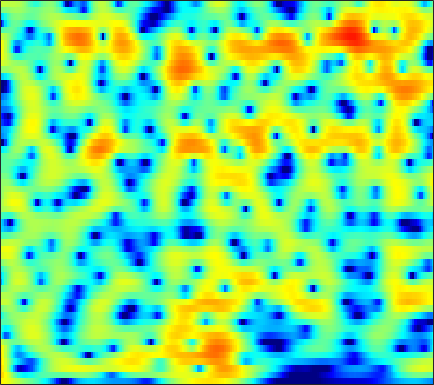

The data file committed next to this chart (first rows):
4.9661, 4.6947, 4.3013, 3.8781, 3.5444, 3.0815, 2.6038, 2.239, 1.7495, 1.2597, 0.77213, 0.4081, -0.077032, -0.56804, -0.94285, -1.4539, -1.9898, -2.4188, -3.0439, -3.7513, -4.5651, -5.2631, -6.3368, -7.6264
6.444, 5.679, 4.556, 3.315, 2.311, 0.8884, -0.597, -1.711, -3.101, -4.22, -4.898, -5.067, -4.906, -4.458, -4.039, -3.46, -2.919, -2.559, -2.151, -1.826, -1.589, -1.465, -1.36, -1.317
6.288, 5.001, 3.047, 0.7785, -1.171, -4.181, -7.771, -10.88, -14.98, -16.6, -15.49, -14.46, -13.31, -12.15, -11.07, -9.338, -7.433, -6.037, -4.316, -2.81, -1.527, -0.6983, 0.2506, 1.046
5.783, 4.59, 2.906, 1.145, -0.1909, -1.944, -3.606, -4.764, -6.165, -7.431, -8.621, -9.477, -10.51, -11.15, -11.08, -10.05, -8.29, -6.835, -4.925, -3.198, -1.725, -0.7847, 0.2671, 1.112
5.343, 4.07, 2.21, 0.1573, -1.499, -3.829, -6.156, -7.653, -8.801, -8.701, -7.803, -6.95, -5.823, -4.78, -4.055, -3.12, -2.232, -1.613, -0.844, -0.1354, 0.4903, 0.8959, 1.336, 1.653
5.162, 4.017, 2.353, 0.5218, -0.9592, -3.064, -5.136, -6.353, -6.918, -6.162, -4.751, -3.639, -2.297, -1.178, -0.4956, 0.2547, 0.8606, 1.216, 1.543, 1.696, 1.679, 1.56, 1.264, 0.8058
2.65, 1.786, 0.7833, 0.01667, -0.3841, -0.7038, -0.7882, -0.7158, -0.4672, -0.08824, 0.3712, 0.7365, 1.206, 1.629, 1.891, 2.135, 2.251, 2.253, 2.121, 1.802, 1.273, 0.7296, -0.217, -1.469
-4.293, -7.19, -10.73, -9.832, -7.383, -4.557, -2.462, -1.249, 0.04189, 1.055, 1.853, 2.332, 2.826, 3.173, 3.348, 3.444, 3.364, 3.191, 2.821, 2.287, 1.586, 0.9462, -0.06344, -1.237
-3.053, -4.126, -4.945, -4.73, -4.004, -2.694, -1.346, -0.4274, 0.6296, 1.496, 2.183, 2.591, 2.998, 3.244, 3.331, 3.324, 3.156, 2.918, 2.448, 1.806, 0.9869, 0.2435, -0.9177, -2.265
-1.723, -1.679, -1.467, -1.108, -0.7621, -0.2399, 0.3127, 0.7235, 1.244, 1.708, 2.102, 2.346, 2.609, 2.763, 2.794, 2.735, 2.565, 2.347, 1.907, 1.28, 0.4484, -0.3207, -1.547, -3.053
-4.154, -2.842, -1.554, -0.6438, -0.1349, 0.3566, 0.6768, 0.8356, 0.994, 1.134, 1.295, 1.431, 1.663, 1.925, 2.1, 2.265, 2.334, 2.301, 2.11, 1.729, 1.153, 0.5933, -0.3361, -1.484
-0.9769, -0.2037, 0.5527, 0.9736, 1.072, 0.917, 0.4501, -0.09551, -1.031, -2.049, -2.747, -2.789, -2.122, -0.9383, 0.01871, 1.134, 1.95, 2.364, 2.676, 2.726, 2.522, 2.203, 1.556, 0.6792
2.599, 2.564, 2.458, 2.2, 1.846, 1.108, -0.01765, -1.223, -3.553, -7.221, -13.23, -15.36, -8.797, -4.479, -2.382, -0.3935, 0.9535, 1.652, 2.262, 2.561, 2.576, 2.417, 2.002, 1.375
1.815, 1.79, 1.746, 1.647, 1.503, 1.184, 0.6966, 0.2329, -0.4725, -1.171, -1.657, -1.811, -1.683, -1.176, -0.7265, -0.1999, 0.2454, 0.5282, 0.8079, 0.965, 1.01, 0.9733, 0.8155, 0.4926
-1.378, -0.805, -0.01806, 0.6814, 1.118, 1.53, 1.735, 1.782, 1.74, 1.581, 1.34, 1.135, 0.7578, 0.3198, -0.004282, -0.4692, -0.9375, -1.232, -1.471, -1.455, -1.181, -0.8775, -0.4779, -0.2073
-7.67, -4.85, -2.149, -0.2363, 0.8249, 1.864, 2.563, 2.885, 3.069, 3.012, 2.709, 2.344, 1.65, 0.5858, -0.4681, -2.257, -4.736, -7.174, -10.5, -10.09, -6.708, -4.492, -2.312, -0.7847
-5.884, -4.209, -2.189, -0.5132, 0.4781, 1.473, 2.165, 2.489, 2.668, 2.597, 2.282, 1.877, 1.192, 0.2367, -0.7155, -2.259, -4.105, -5.562, -7.063, -6.928, -5.252, -3.787, -2.085, -0.7118
-3.273, -2.178, -0.9312, 0.06915, 0.6693, 1.257, 1.588, 1.678, 1.629, 1.398, 1.027, 0.6311, 0.06641, -0.4551, -0.8702, -1.405, -1.802, -2.019, -2.122, -1.956, -1.579, -1.205, -0.63, -0.07457
-0.08839, 0.5577, 1.255, 1.731, 1.94, 2.034, 1.866, 1.578, 0.993, 0.1877, -0.7345, -1.425, -2.313, -2.837, -2.911, -2.731, -2.373, -2.059, -1.615, -1.189, -0.8187, -0.5573, -0.2064, 0.09055
2.983, 3.263, 3.522, 3.627, 3.563, 3.256, 2.678, 2.029, 0.7792, -1.01, -3.514, -5.989, -10.64, -13.64, -10.93, -7.078, -4.649, -3.439, -2.389, -1.846, -1.595, -1.509, -1.462, -1.343
3.68, 3.881, 4.04, 4.067, 3.984, 3.686, 3.179, 2.619, 1.586, 0.2182, -1.593, -3.04, -4.956, -5.888, -5.464, -4.31, -3.237, -2.701, -2.495, -2.9, -3.907, -5.109, -7.199, -8.667
1.451, 1.766, 2.084, 2.271, 2.353, 2.386, 2.291, 2.152, 1.883, 1.519, 1.026, 0.6855, 0.3482, 0.01834, -0.1072, -0.2315, -0.3968, -0.6296, -1.209, -2.135, -3.633, -5.18, -7.782, -10.01
-2.53, -2.182, -1.833, -1.553, -1.337, -0.969, -0.5499, -0.2097, 0.2438, 0.6117, 0.9409, 1.058, 1.209, 1.287, 1.27, 1.206, 1.048, 0.8486, 0.5003, 0.04147, -0.4975, -0.8862, -1.308, -1.48
-5.966, -6.281, -7.061, -7.804, -7.927, -7.108, -5.414, -4.045, -2.457, -1.165, -0.156, 0.4438, 0.9507, 1.335, 1.505, 1.611, 1.611, 1.567, 1.457, 1.285, 1.131, 1.009, 0.8942, 0.8786
-5.952, -7.084, -9.725, -14.56, -20.19, -14.54, -8.558, -5.711, -3.107, -1.288, -0.1344, 0.5624, 1.162, 1.494, 1.653, 1.723, 1.708, 1.672, 1.579, 1.484, 1.397, 1.317, 1.236, 1.178
-1.866, -2.168, -2.628, -2.967, -2.926, -2.449, -1.474, -0.6942, 0.2913, 1.074, 1.59, 1.722, 1.803, 1.607, 1.371, 1.019, 0.691, 0.4897, 0.3184, 0.2531, 0.1544, 0.09, -0.07265, -0.3246
1.103, 1.423, 1.827, 2.166, 2.413, 2.743, 3.034, 3.208, 3.324, 3.212, 2.948, 2.504, 1.574, 0.338, -0.8921, -2.701, -4.293, -4.837, -4.45, -3.634, -3.013, -2.875, -3.218, -4.121
1.077, 1.953, 2.841, 3.508, 3.85, 4.171, 4.288, 4.28, 4.096, 3.691, 2.954, 2.272, 0.8381, -1.111, -3.194, -7.284, -14.14, -17.42, -10.58, -6.887, -5.063, -4.631, -4.952, -6.394
0.2646, 1.246, 2.188, 2.835, 3.145, 3.362, 3.382, 3.292, 3.023, 2.67, 2.037, 1.573, 0.7198, -0.2677, -1.08, -2.161, -2.993, -3.301, -3.22, -2.902, -2.589, -2.537, -2.742, -3.294
0.4397, 0.9595, 1.461, 1.703, 1.763, 1.635, 1.379, 1.078, 0.6352, 0.2262, -0.06801, -0.288, -0.3393, -0.4245, -0.3977, -0.3668, -0.2924, -0.1817, -0.05539, 0.1049, 0.1691, 0.1864, 0.07615, -0.1383
0.4861, 0.6433, 0.6745, 0.4657, 0.116, -0.5912, -1.621, -2.551, -3.893, -5.122, -5.35, -5.024, -3.971, -2.702, -1.846, -0.8209, 0.02447, 0.5461, 1.114, 1.557, 1.868, 2.016, 2.104, 2.064
-0.3325, -0.2663, -0.4204, -0.8548, -1.441, -2.578, -4.342, -6.144, -9.811, -17.18, -27.42, -14.83, -8.956, -5.623, -3.868, -2.086, -0.7176, 0.09983, 1.015, 1.708, 2.258, 2.553, 2.829, 2.95
-1.358, -1.189, -1.216, -1.496, -1.896, -2.675, -3.746, -4.713, -6.044, -7.336, -7.522, -7.347, -6.183, -4.92, -3.902, -2.632, -1.447, -0.6375, 0.357, 1.183, 1.871, 2.271, 2.667, 2.902
-1.596, -1.345, -1.155, -1.165, -1.239, -1.529, -1.924, -2.355, -2.938, -3.469, -4.061, -4.314, -4.65, -4.611, -4.355, -3.596, -2.494, -1.56, -0.3244, 0.773, 1.656, 2.169, 2.649, 2.913
-1.554, -1.354, -1.012, -0.6417, -0.4076, -0.1821, -0.1482, -0.2443, -0.6814, -1.277, -2.527, -3.539, -5.795, -8.599, -10.42, -9.019, -5.374, -2.985, -0.629, 1.097, 2.254, 2.858, 3.313, 3.437
-5.104, -4.963, -3.956, -2.458, -1.437, -0.2378, 0.5506, 0.9417, 1.087, 0.7037, -0.02262, -1.015, -2.877, -5.163, -6.503, -5.562, -2.877, -0.9628, 0.9694, 2.331, 3.146, 3.484, 3.585, 3.334
-22.28, -23.66, -11.55, -6.78, -4.358, -2.129, -0.4813, 0.3448, 1.201, 1.592, 1.847, 1.686, 1.586, 1.366, 1.343, 1.474, 1.807, 2.077, 2.414, 2.529, 2.467, 2.213, 1.714, 1.017
-8.876, -8.718, -7.645, -5.919, -4.585, -2.856, -1.276, -0.2796, 0.8524, 1.877, 2.492, 2.933, 3.28, 3.466, 3.536, 3.496, 3.32, 3.064, 2.538, 1.734, 0.6599, -0.2951, -1.7, -3.031
-8.152, -7.96, -7.465, -6.629, -5.696, -4.151, -2.523, -1.178, 0.3799, 1.697, 2.777, 3.476, 4.074, 4.479, 4.574, 4.491, 4.105, 3.618, 2.596, 1.146, -0.9334, -3.055, -6.885, -12.69
-11.42, -12.05, -13.3, -14.16, -12.84, -9.446, -5.985, -3.721, -1.259, 0.6046, 2.204, 3.038, 3.915, 4.473, 4.663, 4.66, 4.325, 3.869, 2.937, 1.637, -0.07919, -1.724, -4.167, -6.511
-12.56, -13.63, -15.73, -17.86, -16.28, -11.66, -7.698, -5.23, -2.697, -0.5789, 1.008, 1.906, 2.868, 3.457, 3.729, 3.821, 3.667, 3.369, 2.798, 2.009, 1.065, 0.3612, -0.5833, -1.324
-9.84, -9.786, -9.656, -9.088, -8.3, -6.863, -5.145, -3.796, -2.074, -0.6093, 0.6064, 1.443, 2.217, 2.762, 3.005, 3.112, 2.996, 2.77, 2.307, 1.717, 1.032, 0.522, -0.1148, -0.6026
-8.157, -7.941, -7.438, -6.592, -5.837, -4.593, -3.211, -2.245, -0.9094, 0.246, 1.308, 1.909, 2.564, 3.002, 3.151, 3.168, 2.932, 2.623, 2.002, 1.187, 0.2335, -0.5938, -1.638, -2.453
-9.81, -9.608, -8.667, -7.309, -6.057, -4.306, -2.606, -1.398, 0.008386, 1.284, 2.242, 2.795, 3.368, 3.661, 3.735, 3.616, 3.255, 2.811, 1.988, 0.8056, -0.8072, -2.386, -5.266, -9.45
-18.04, -18.38, -16.64, -12.45, -9.39, -6.036, -3.348, -1.698, 0.05553, 1.363, 2.309, 2.879, 3.286, 3.441, 3.419, 3.173, 2.751, 2.296, 1.524, 0.5562, -0.7261, -1.913, -3.79, -5.823
-19.43, -19.41, -17.46, -12.46, -9.07, -5.559, -2.957, -1.42, 0.1326, 1.221, 2.002, 2.285, 2.412, 2.283, 1.998, 1.476, 0.8361, 0.3684, -0.2012, -0.6019, -0.8534, -0.9915, -1.093, -1.008
-6.384, -6.116, -5.255, -3.974, -2.886, -1.474, -0.2222, 0.6016, 1.415, 1.986, 2.192, 2.1, 1.77, 1.039, 0.2132, -1.204, -2.962, -4.227, -5.123, -4.68, -3.306, -2.199, -0.9474, 0.07186
0.7156, 0.5928, 0.6492, 0.8267, 1.007, 1.319, 1.647, 1.808, 2.009, 2.028, 1.808, 1.569, 0.9084, -0.191, -1.341, -3.583, -7.114, -11.46, -20.8, -11.66, -6.296, -3.799, -1.563, -0.1054
3.394, 3.006, 2.518, 2.042, 1.693, 1.291, 0.9708, 0.7245, 0.5656, 0.3764, 0.1641, 0.04579, -0.3495, -0.9482, -1.524, -2.477, -3.522, -4.15, -4.494, -4.072, -3.061, -2.107, -1, -0.1001
4.307, 3.649, 2.595, 1.415, 0.4645, -0.8377, -2.028, -2.612, -3.003, -2.914, -2.438, -2.106, -1.814, -1.627, -1.589, -1.64, -1.723, -1.771, -1.732, -1.576, -1.241, -0.8969, -0.3714, 0.1836
4.685, 3.767, 2.262, 0.312, -1.524, -4.735, -9.243, -12.91, -12.56, -8.465, -5.86, -4.67, -3.416, -2.635, -2.26, -1.921, -1.728, -1.69, -1.709, -1.742, -1.784, -1.804, -1.481, -0.8148
4.449, 3.613, 2.253, 0.5242, -1.081, -3.688, -6.708, -8.427, -8.847, -7.669, -6.43, -5.53, -4.882, -4.415, -4.05, -3.585, -3.235, -3.112, -3.312, -4.023, -5.431, -6.851, -8.341, -6.766
2.643, 2.191, 1.497, 0.6995, 0.002424, -1.039, -2.117, -2.873, -3.914, -4.934, -6.003, -7.067, -8.863, -9.987, -9.574, -7.816, -6.043, -5.095, -4.533, -4.893, -6.229, -7.92, -10.1, -7.995
-2.001, -1.873, -1.43, -1.03, -0.8654, -0.8749, -1.155, -1.627, -2.502, -3.717, -5.546, -7.638, -11.73, -17.11, -15.48, -10.06, -6.689, -5.033, -3.574, -2.721, -2.192, -1.895, -1.35, -0.4479
-15.48, -10.16, -5.777, -3.315, -2.16, -1.242, -0.8692, -0.857, -1.11, -1.675, -2.515, -3.287, -4.121, -4.545, -4.465, -3.872, -2.948, -2.225, -1.331, -0.5382, 0.1179, 0.5571, 1.115, 1.667
-6.1, -5.275, -3.618, -2.141, -1.289, -0.4887, -0.03919, 0.143, 0.1463, -0.06151, -0.3638, -0.5958, -0.868, -1.048, -1.082, -0.972, -0.6865, -0.4078, 0.01059, 0.444, 0.8448, 1.13, 1.434, 1.644
-0.03943, -0.01884, 0.168, 0.4789, 0.7151, 0.9703, 1.135, 1.16, 1.069, 0.8705, 0.5879, 0.3669, -0.02126, -0.3841, -0.5882, -0.7215, -0.6899, -0.543, -0.2283, 0.1297, 0.4847, 0.6917, 0.8358, 0.7921
2.56, 2.372, 2.195, 2.105, 2.08, 2.065, 2.033, 1.948, 1.768, 1.458, 0.9469, 0.4067, -0.4799, -1.495, -2.258, -3.042, -3.247, -2.922, -2.074, -1.108, -0.2926, 0.1186, 0.4067, 0.3425
